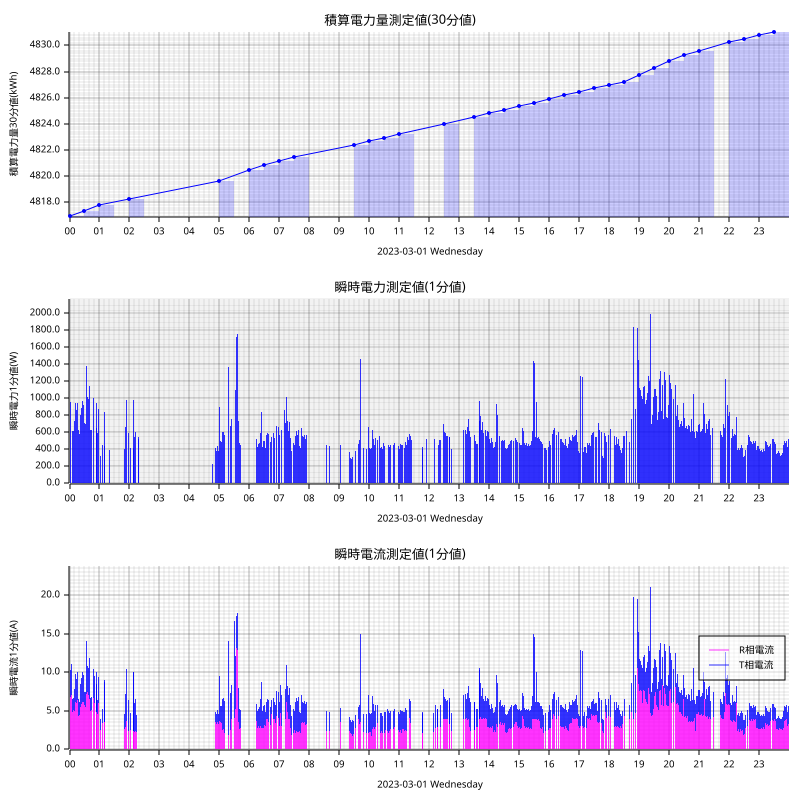

Data behind this chart, as committed beside it:
measured_at, sensor_id, message_id, cumlative_kwh, instant_watt, instant_ampere_R, instant_ampere_T
2023-03-01T00:00:00+09:00, smartmeter, 166672, , 1052, , 
2023-03-01T00:00:00+09:00, smartmeter, 166673, , , 7.5, 3.7
2023-03-01T00:00:00+09:00, smartmeter, 166674, 4817, , , 
2023-03-01T00:01:00+09:00, smartmeter, 166675, , 1036, , 
2023-03-01T00:01:00+09:00, smartmeter, 166676, , , 7.2, 3.8
2023-03-01T00:02:00+09:00, smartmeter, 166677, , 960.0, , 
2023-03-01T00:02:00+09:00, smartmeter, 166678, , , 6.8, 3.5
2023-03-01T00:03:00+09:00, smartmeter, 166679, , 988.0, , 
2023-03-01T00:03:00+09:00, smartmeter, 166680, , , 6.7, 3.7
2023-03-01T00:04:00+09:00, smartmeter, 166682, , , 7.0, 4.1
2023-03-01T00:06:00+09:00, smartmeter, 166683, , 612.0, , 
2023-03-01T00:06:00+09:00, smartmeter, 166684, , , 4.9, 1.7
2023-03-01T00:07:00+09:00, smartmeter, 166685, , 600.0, , 
2023-03-01T00:07:00+09:00, smartmeter, 166686, , , 4.9, 1.6
2023-03-01T00:08:00+09:00, smartmeter, 166687, , 612.0, , 
2023-03-01T00:08:00+09:00, smartmeter, 166688, , , 5.1, 1.6
2023-03-01T00:09:00+09:00, smartmeter, 166689, , 592.0, , 
2023-03-01T00:09:00+09:00, smartmeter, 166690, , , 4.5, 1.9
2023-03-01T00:10:00+09:00, smartmeter, 166691, , 736.0, , 
2023-03-01T00:10:00+09:00, smartmeter, 166692, , , 5.0, 2.8
2023-03-01T00:11:00+09:00, smartmeter, 166693, , 940.0, , 
2023-03-01T00:11:00+09:00, smartmeter, 166694, , , 6.2, 3.7
2023-03-01T00:12:00+09:00, smartmeter, 166695, , 940.0, , 
2023-03-01T00:12:00+09:00, smartmeter, 166696, , , 6.2, 3.6
2023-03-01T00:13:00+09:00, smartmeter, 166697, , 904.0, , 
2023-03-01T00:13:00+09:00, smartmeter, 166698, , , 6.2, 3.3
2023-03-01T00:14:00+09:00, smartmeter, 166699, , 860.0, , 
2023-03-01T00:14:00+09:00, smartmeter, 166700, , , 6.0, 3.1
2023-03-01T00:15:00+09:00, smartmeter, 166701, , 908.0, , 
2023-03-01T00:15:00+09:00, smartmeter, 166702, , , 6.0, 3.5
2023-03-01T00:16:00+09:00, smartmeter, 166703, , 948.0, , 
2023-03-01T00:16:00+09:00, smartmeter, 166704, , , 6.4, 3.6
2023-03-01T00:17:00+09:00, smartmeter, 166705, , 896.0, , 
2023-03-01T00:17:00+09:00, smartmeter, 166706, , , 6.1, 3.3
2023-03-01T00:18:00+09:00, smartmeter, 166707, , 624.0, , 
2023-03-01T00:18:00+09:00, smartmeter, 166708, , , 4.4, 2.2
2023-03-01T00:19:00+09:00, smartmeter, 166710, , , 4.2, 2.2
2023-03-01T00:20:00+09:00, smartmeter, 166711, , 580.0, , 
2023-03-01T00:20:00+09:00, smartmeter, 166712, , , 4.5, 1.7
2023-03-01T00:22:00+09:00, smartmeter, 166713, , 800.0, , 
2023-03-01T00:22:00+09:00, smartmeter, 166714, , , 5.5, 3.0
2023-03-01T00:23:00+09:00, smartmeter, 166715, , 872.0, , 
2023-03-01T00:23:00+09:00, smartmeter, 166716, , , 5.8, 3.4
2023-03-01T00:24:00+09:00, smartmeter, 166717, , 884.0, , 
2023-03-01T00:24:00+09:00, smartmeter, 166718, , , 5.9, 3.4
2023-03-01T00:25:00+09:00, smartmeter, 166719, , 952.0, , 
2023-03-01T00:25:00+09:00, smartmeter, 166720, , , 6.1, 3.8
2023-03-01T00:26:00+09:00, smartmeter, 166721, , 968.0, , 
2023-03-01T00:26:00+09:00, smartmeter, 166722, , , 6.1, 4.0
2023-03-01T00:27:00+09:00, smartmeter, 166723, , 924.0, , 
2023-03-01T00:27:00+09:00, smartmeter, 166724, , , 6.2, 3.5
2023-03-01T00:28:00+09:00, smartmeter, 166725, , 920.0, , 
2023-03-01T00:28:00+09:00, smartmeter, 166726, , , 6.1, 3.6
2023-03-01T00:29:00+09:00, smartmeter, 166727, , 996.0, , 
2023-03-01T00:29:00+09:00, smartmeter, 166728, , , 7.3, 3.2
2023-03-01T00:30:00+09:00, smartmeter, 166729, , 712.0, , 
2023-03-01T00:30:00+09:00, smartmeter, 166730, , , 5.8, 1.7
2023-03-01T00:30:00+09:00, smartmeter, 166731, 4817, , , 
2023-03-01T00:31:00+09:00, smartmeter, 166732, , 668.0, , 
2023-03-01T00:31:00+09:00, smartmeter, 166733, , , 5.4, 1.7
... 1,731 more rows
